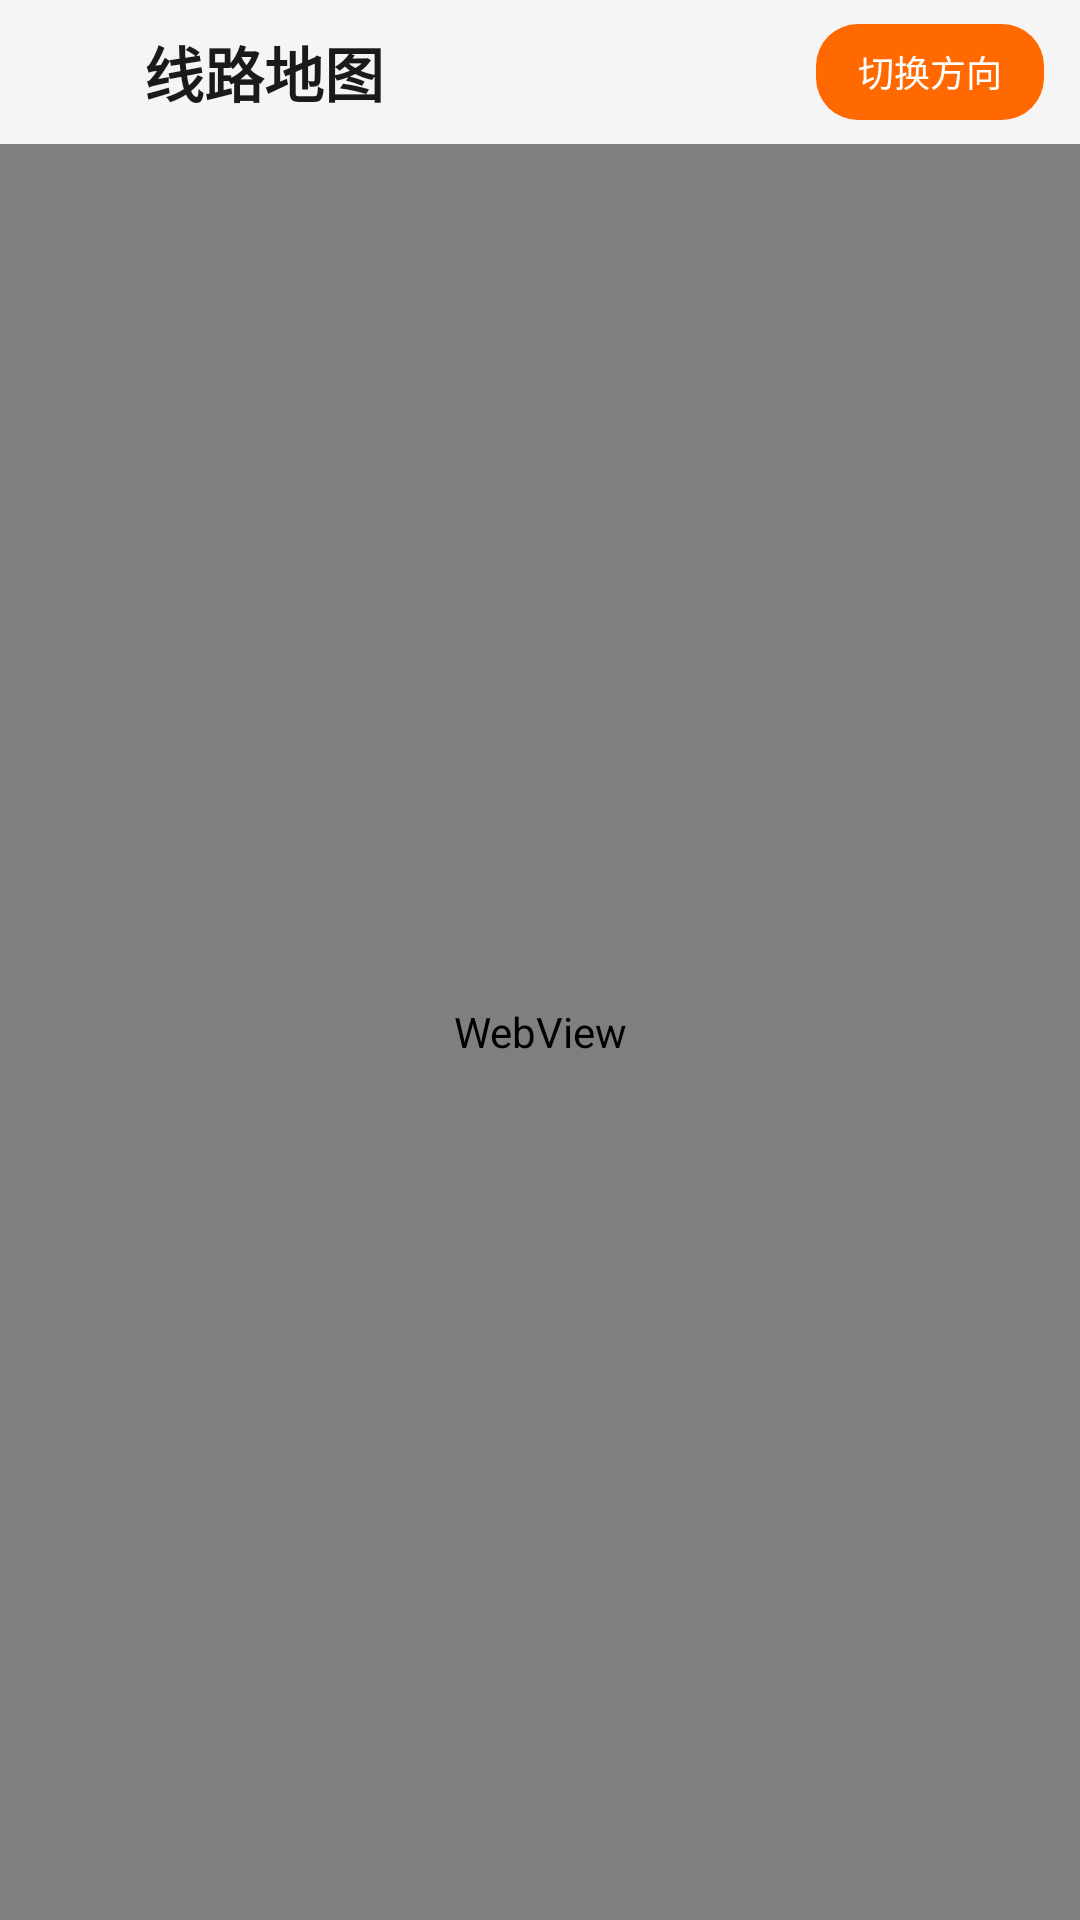

Layout XML and referenced resources for this Android screen:
<!-- AndroidManifest.xml: application theme Theme.LiyangBus -->
<!-- res/layout/activity_map.xml -->
<?xml version="1.0" encoding="utf-8"?>
<LinearLayout xmlns:android="http://schemas.android.com/apk/res/android"
    xmlns:app="http://schemas.android.com/apk/res-auto"
    android:layout_width="match_parent"
    android:layout_height="match_parent"
    android:background="@color/mi_bg"
    android:orientation="vertical">

    
    <LinearLayout
        android:layout_width="match_parent"
        android:layout_height="48dp"
        android:background="@color/mi_bg"
        android:gravity="center_vertical"
        android:orientation="horizontal"
        android:paddingHorizontal="4dp">

        <ImageButton
            android:id="@+id/btnBack"
            android:layout_width="44dp"
            android:layout_height="44dp"
            android:background="?attr/selectableItemBackgroundBorderless"
            android:contentDescription="返回"
            android:src="@drawable/ic_arrow_back"
            app:tint="@color/mi_text_primary" />

        <TextView
            android:id="@+id/tvTitle"
            android:layout_width="0dp"
            android:layout_height="wrap_content"
            android:layout_weight="1"
            android:text="线路地图"
            android:textColor="@color/mi_text_primary"
            android:textSize="20sp"
            android:textStyle="bold" />

        <TextView
            android:id="@+id/btnDirection"
            android:layout_width="wrap_content"
            android:layout_height="32dp"
            android:layout_marginEnd="8dp"
            android:background="@drawable/btn_primary"
            android:gravity="center"
            android:paddingHorizontal="14dp"
            android:text="切换方向"
            android:textColor="@android:color/white"
            android:textSize="12sp" />
    </LinearLayout>

    <WebView
        android:id="@+id/webView"
        android:layout_width="match_parent"
        android:layout_height="0dp"
        android:layout_weight="1" />

</LinearLayout>
<!-- resources referenced by this layout -->
<resources>
  <color name="mi_bg">#F5F5F5</color>
  <color name="mi_text_primary">#1A1A1A</color>
  <!-- drawable btn_primary (drawable) -->
  <?xml version="1.0" encoding="utf-8"?>
  <ripple xmlns:android="http://schemas.android.com/apk/res/android"
      android:color="#40FFFFFF">
      <item>
          <shape android:shape="rectangle">
              <solid android:color="@color/mi_orange" />
              <corners android:radius="14dp" />
          </shape>
      </item>
  </ripple>
  <style name="Theme.LiyangBus" parent="Theme.MaterialComponents.DayNight.NoActionBar">
          <item name="colorPrimary">@color/mi_orange</item>
          <item name="colorPrimaryDark">@color/mi_orange_dark</item>
          <item name="colorAccent">@color/mi_orange</item>
          <item name="android:windowBackground">@color/mi_bg</item>
          <item name="android:statusBarColor">@android:color/transparent</item>
          <item name="android:navigationBarColor">@android:color/transparent</item>
          <item name="android:windowLightStatusBar">true</item>
          <item name="android:fontFamily">sans-serif</item>
          <item name="buttonBarPositiveButtonStyle">@style/DialogButton</item>
          <item name="buttonBarNegativeButtonStyle">@style/DialogButton</item>
          <item name="buttonBarNeutralButtonStyle">@style/DialogButton</item>
      </style>
  <color name="mi_orange">#FF6900</color>
  <color name="mi_orange_dark">#E55D00</color>
  <style name="DialogButton" parent="Widget.MaterialComponents.Button.TextButton.Dialog">
          <item name="android:textColor">@color/mi_orange</item>
          <item name="android:background">@null</item>
          <item name="backgroundTint">@null</item>
          <item name="strokeColor">@android:color/transparent</item>
          <item name="strokeWidth">0dp</item>
          <item name="cornerRadius">0dp</item>
          <item name="rippleColor">@android:color/transparent</item>
          <item name="android:stateListAnimator">@null</item>
          <item name="elevation">0dp</item>
          <item name="android:insetTop">0dp</item>
          <item name="android:insetBottom">0dp</item>
      </style>
</resources>
